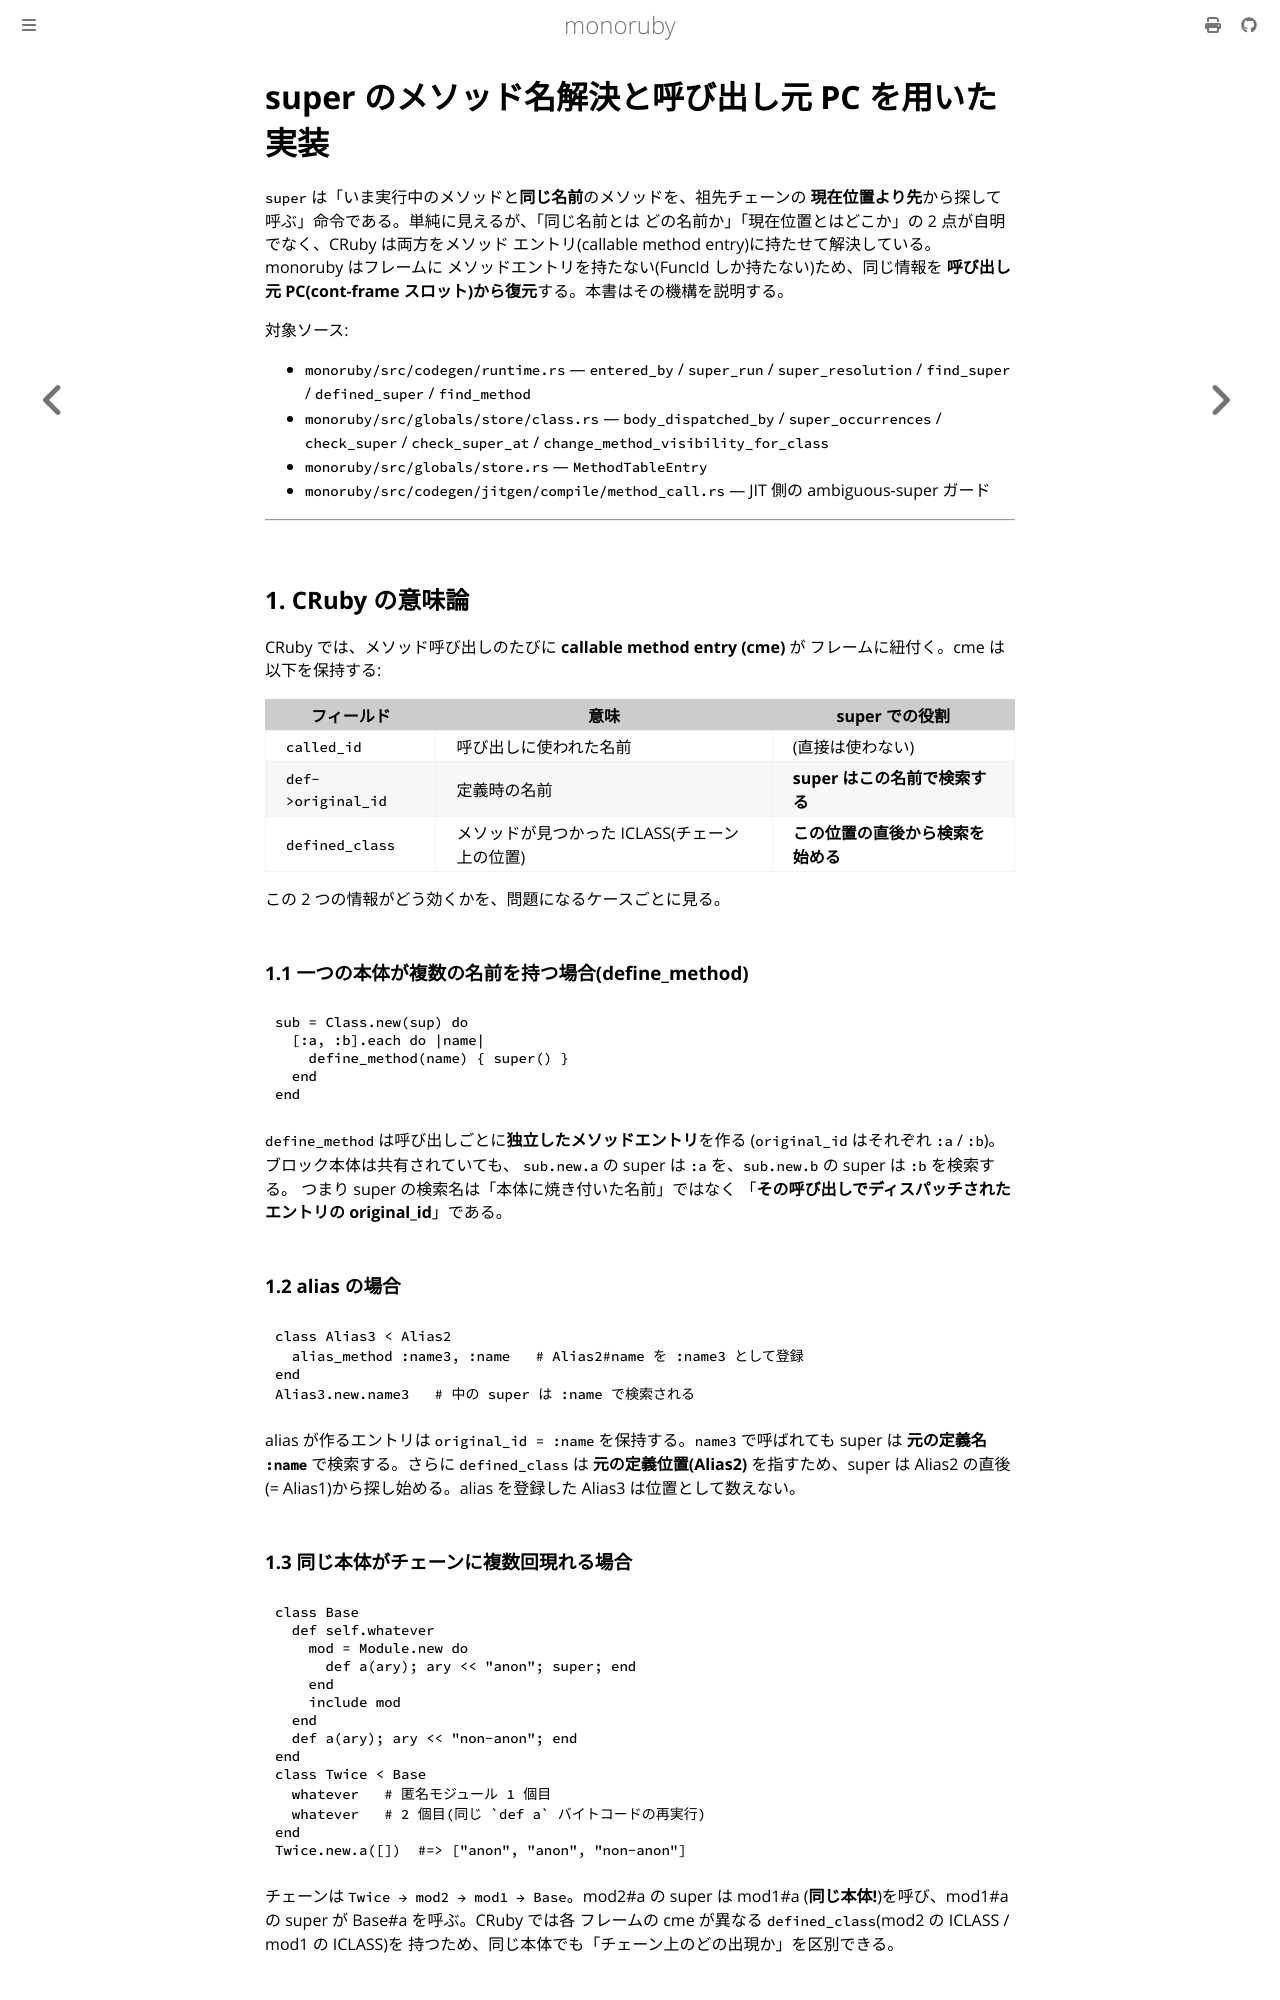

repository: sisshiki1969/monoruby · page: docs/design/super_resolution.html · generator: mdbook

# super のメソッド名解決と呼び出し元 PC を用いた実装

`super` は「いま実行中のメソッドと**同じ名前**のメソッドを、祖先チェーンの
**現在位置より先**から探して呼ぶ」命令である。単純に見えるが、「同じ名前とは
どの名前か」「現在位置とはどこか」の 2 点が自明でなく、CRuby は両方をメソッド
エントリ(callable method entry)に持たせて解決している。monoruby はフレームに
メソッドエントリを持たない(FuncId しか持たない)ため、同じ情報を
**呼び出し元 PC(cont-frame スロット)から復元**する。本書はその機構を説明する。

対象ソース:

- `monoruby/src/codegen/runtime.rs` — `entered_by` / `super_run` /
  `super_resolution` / `find_super` / `defined_super` / `find_method`
- `monoruby/src/globals/store/class.rs` — `body_dispatched_by` /
  `super_occurrences` / `check_super` / `check_super_at` /
  `change_method_visibility_for_class`
- `monoruby/src/globals/store.rs` — `MethodTableEntry`
- `monoruby/src/codegen/jitgen/compile/method_call.rs` — JIT 側の
  ambiguous-super ガード

---

## 1. CRuby の意味論

CRuby では、メソッド呼び出しのたびに **callable method entry (cme)** が
フレームに紐付く。cme は以下を保持する:

| フィールド | 意味 | super での役割 |
|---|---|---|
| `called_id` | 呼び出しに使われた名前 | (直接は使わない) |
| `def->original_id` | 定義時の名前 | **super はこの名前で検索する** |
| `defined_class` | メソッドが見つかった ICLASS(チェーン上の位置) | **この位置の直後から検索を始める** |

この 2 つの情報がどう効くかを、問題になるケースごとに見る。

### 1.1 一つの本体が複数の名前を持つ場合(define_method)

```ruby
sub = Class.new(sup) do
  [:a, :b].each do |name|
    define_method(name) { super() }
  end
end
```

`define_method` は呼び出しごとに**独立したメソッドエントリ**を作る
(`original_id` はそれぞれ `:a` / `:b`)。ブロック本体は共有されていても、
`sub.new.a` の super は `:a` を、`sub.new.b` の super は `:b` を検索する。
つまり super の検索名は「本体に焼き付いた名前」ではなく
「**その呼び出しでディスパッチされたエントリの original_id**」である。

### 1.2 alias の場合

```ruby
class Alias3 < Alias2
  alias_method :name3, :name   # Alias2#name を :name3 として登録
end
Alias3.new.name3   # 中の super は :name で検索される
```

alias が作るエントリは `original_id = :name` を保持する。`name3` で呼ばれても
super は **元の定義名 `:name`** で検索する。さらに `defined_class` は
**元の定義位置(Alias2)** を指すため、super は Alias2 の直後
(= Alias1)から探し始める。alias を登録した Alias3 は位置として数えない。

### 1.3 同じ本体がチェーンに複数回現れる場合

```ruby
class Base
  def self.whatever
    mod = Module.new do
      def a(ary); ary << "anon"; super; end
    end
    include mod
  end
  def a(ary); ary << "non-anon"; end
end
class Twice < Base
  whatever   # 匿名モジュール 1 個目
  whatever   # 2 個目(同じ `def a` バイトコードの再実行)
end
Twice.new.a([])  #=> ["anon", "anon", "non-anon"]
```

チェーンは `Twice → mod2 → mod1 → Base`。mod2#a の super は mod1#a
(**同じ本体!**)を呼び、mod1#a の super が Base#a を呼ぶ。CRuby では各
フレームの cme が異なる `defined_class`(mod2 の ICLASS / mod1 の ICLASS)を
持つため、同じ本体でも「チェーン上のどの出現か」を区別できる。
